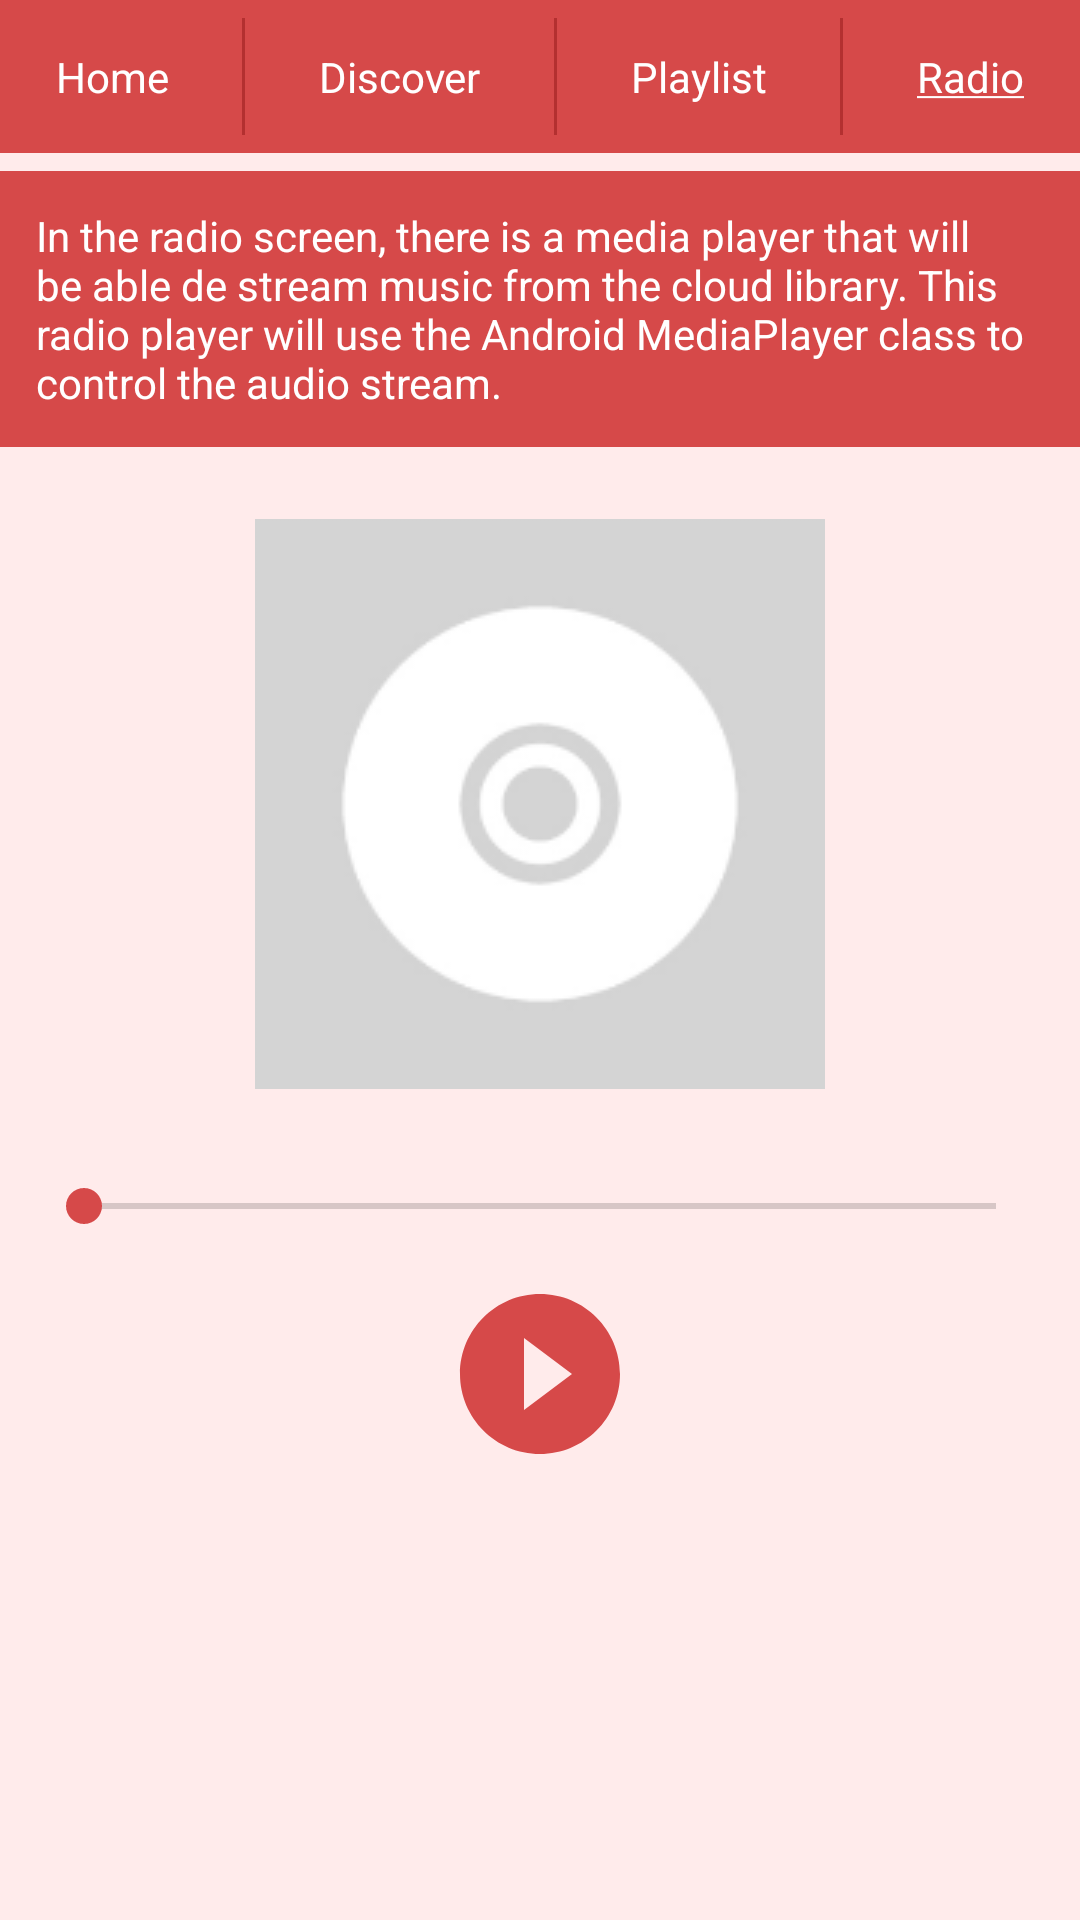

Android layout source for this screen:
<!-- AndroidManifest.xml: application theme AppTheme -->
<!-- res/layout/activity_radio.xml -->
<?xml version="1.0" encoding="utf-8"?>

<LinearLayout xmlns:android="http://schemas.android.com/apk/res/android"
    xmlns:app="http://schemas.android.com/apk/res-auto"
    xmlns:tools="http://schemas.android.com/tools"
    android:layout_width="match_parent"
    android:layout_height="match_parent"
    android:background="@color/backgroundColor"
    android:orientation="horizontal"
    tools:context="com.example.android.m_struct.MainActivity">


    <LinearLayout
        android:layout_width="match_parent"
        android:layout_height="match_parent"
        android:orientation="vertical">

        <LinearLayout
            android:layout_width="match_parent"
            android:layout_height="wrap_content"
            android:background="@color/colorPrimary"
            android:gravity="center_horizontal"
            android:orientation="horizontal">

            <TextView
                android:id="@+id/menu_home"
                style="@style/MainButtons"
                android:text="@string/menu_home" />

            <View
                android:layout_width="1dp"
                android:layout_height="match_parent"
                android:layout_margin="6dp"
                android:background="@color/colorPrimaryDark" />

            <TextView
                android:id="@+id/menu_discover"
                style="@style/MainButtons"
                android:text="@string/menu_discover" />

            <View
                android:layout_width="1dp"
                android:layout_height="match_parent"
                android:layout_margin="6dp"
                android:background="@color/colorPrimaryDark" />

            <TextView
                android:id="@+id/menu_playlist"
                style="@style/MainButtons"
                android:text="@string/menu_playlist" />

            <View
                android:layout_width="1dp"
                android:layout_height="match_parent"
                android:layout_margin="6dp"
                android:background="@color/colorPrimaryDark" />

            <TextView
                android:id="@+id/menu_radio"
                style="@style/MainButtons"
                android:text="@string/menu_radio_selected" />

        </LinearLayout>

        <ScrollView
            android:layout_width="match_parent"
            android:layout_height="wrap_content">

            <LinearLayout
                android:layout_width="match_parent"
                android:layout_height="wrap_content"
                android:orientation="vertical">

                <LinearLayout
                    android:layout_width="match_parent"
                    android:layout_height="wrap_content"
                    android:orientation="vertical">

                    <TextView
                        style="@style/DescriptionText"
                        android:text="@string/radio_screen_description" />

                    <ImageView
                        style="@style/PlayerCoverArt"
                        android:src="@drawable/album_cover_art" />

                    <SeekBar style="@style/SeekBar" />

                </LinearLayout>

                <LinearLayout
                    android:layout_width="match_parent"
                    android:layout_height="match_parent"
                    android:gravity="center"
                    android:orientation="horizontal">

                    <ImageView
                        style="@style/PlayerButton"
                        android:src="@drawable/ic_skip_previous_48dp" />

                    <ImageView
                        style="@style/PlayerButton"
                        android:src="@drawable/ic_play_circle_filled_64dp" />

                    <ImageView
                        style="@style/PlayerButton"
                        android:src="@drawable/ic_skip_next_48dp" />

                </LinearLayout>

            </LinearLayout>

        </ScrollView>

    </LinearLayout>

</LinearLayout>
<!-- resources referenced by this layout -->
<resources>
  <color name="backgroundColor">#ffebeb</color>
  <color name="colorPrimary">#d64949</color>
  <color name="colorPrimaryDark">#b33030</color>
  <!-- drawable album_cover_art: png bitmap (drawable, 3666 bytes) -->
  <!-- drawable ic_play_circle_filled_64dp (drawable) -->
  <vector android:height="64dp" android:viewportHeight="24.0"
      android:viewportWidth="24.0" android:width="64dp" xmlns:android="http://schemas.android.com/apk/res/android">
      <path android:fillColor="@color/colorPrimary" android:pathData="M12,2C6.48,2 2,6.48 2,12s4.48,10 10,10 10,-4.48 10,-10S17.52,2 12,2zM10,16.5v-9l6,4.5 -6,4.5z"/>
  </vector>
  <string name="menu_discover">Discover</string>
  <string name="menu_home">Home</string>
  <string name="menu_playlist">Playlist</string>
  <string name="menu_radio_selected"><u>Radio</u></string>
  <string name="radio_screen_description">In the radio screen, there is a media player that will be able de stream music from the cloud library.
          This radio player will use the Android MediaPlayer class to control the audio stream.</string>
  <style name="DescriptionText" parent="AppTheme">
          <item name="android:layout_width">match_parent</item>
          <item name="android:layout_height">wrap_content</item>
          <item name="android:padding">12dp</item>
          <item name="android:layout_marginTop">6dp</item>
          <item name="android:layout_marginBottom">6dp</item>
          <item name="android:textColor">@color/whiteTextColor</item>
          <item name="android:background">@color/colorPrimary</item>
      </style>
  <style name="MainButtons" parent="AppTheme">
          <item name="android:layout_width">wrap_content</item>
          <item name="android:layout_height">wrap_content</item>
          <item name="android:layout_weight">1</item>
          <item name="android:layout_margin">16dp</item>
          <item name="android:gravity">center</item>
          <item name="android:background">@color/colorPrimary</item>
          <item name="android:textColor">@color/whiteTextColor</item>
      </style>
  <style name="PlayerButton" parent="AppTheme">
          <item name="android:layout_width">wrap_content</item>
          <item name="android:layout_height">wrap_content</item>
          <item name="android:layout_margin">3dp</item>
  
      </style>
  <style name="PlayerCoverArt" parent="AppTheme">
          <item name="android:layout_width">match_parent</item>
          <item name="android:layout_height">match_parent</item>
          <item name="android:layout_gravity">center_horizontal</item>
          <item name="android:layout_margin">18dp</item>
      </style>
  <style name="SeekBar" parent="AppTheme">
          <item name="android:layout_width">match_parent</item>
          <item name="android:layout_height">wrap_content</item>
          <item name="android:layout_margin">12dp</item>
      </style>
  <style name="AppTheme" parent="Theme.AppCompat.Light.DarkActionBar">
          
          <item name="colorPrimary">@color/colorPrimary</item>
          <item name="colorPrimaryDark">@color/colorPrimaryDark</item>
          <item name="colorAccent">@color/colorAccent</item>
      </style>
  <color name="whiteTextColor">#FFFFFF</color>
  <color name="colorAccent">#d64949</color>
</resources>
